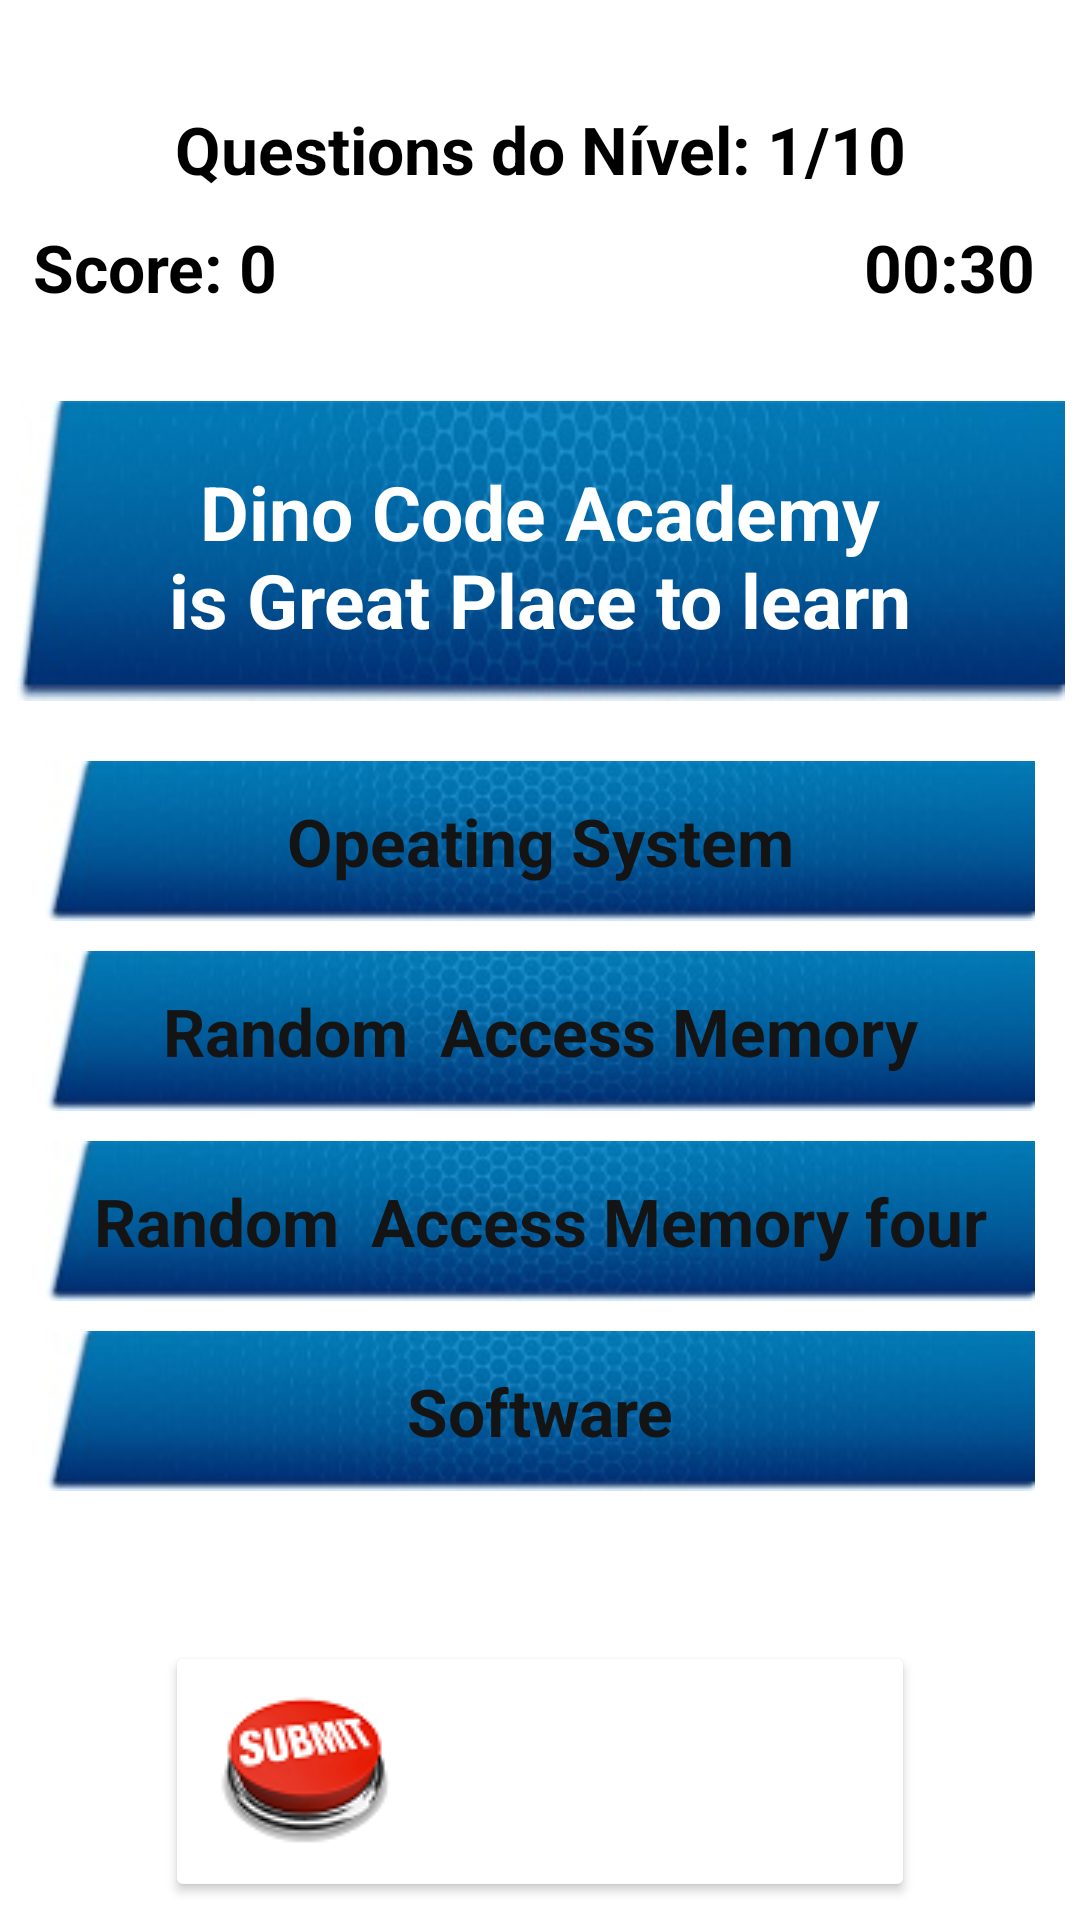

The Android layout XML behind this screen, and the referenced resources:
<!-- AndroidManifest.xml: application theme Theme.VamosBrincar2 -->
<!-- res/layout/activity_play.xml -->
<?xml version="1.0" encoding="utf-8"?>
<LinearLayout xmlns:android="http://schemas.android.com/apk/res/android"
    xmlns:app="http://schemas.android.com/apk/res-auto"
    xmlns:tools="http://schemas.android.com/tools"
    android:layout_width="match_parent"
    android:layout_height="match_parent"
    android:background="@color/white"
    android:gravity="center_horizontal"
    android:orientation="vertical"
    android:padding="5dp"
    tools:context=".PlayActivity">


    <TextView
        android:id="@+id/txtTotalQuestion"
        android:layout_width="match_parent"
        android:layout_height="wrap_content"
        android:layout_marginTop="30dp"
        android:text="Questions do Nível: 1/10"
        android:textAlignment="center"
        android:textColor="@color/black"
        android:textSize="22sp"
        android:textStyle="bold" />

    

    <LinearLayout
        android:layout_width="match_parent"
        android:layout_height="wrap_content"
        android:layout_gravity="center"
        android:layout_marginTop="5dp"
        android:orientation="horizontal"
        android:weightSum="2">

        <TextView
            android:id="@+id/txtScore"
            android:layout_width="wrap_content"
            android:layout_height="wrap_content"
            android:layout_marginStart="6dp"
            android:layout_marginTop="5dp"
            android:layout_marginEnd="10dp"
            android:layout_weight="1"
            android:text="Score: 0"
            android:textColor="@color/black"
            android:textSize="22sp"
            android:textStyle="bold"

            />

        <TextView
            android:id="@+id/txtViewTimer"
            android:layout_width="wrap_content"
            android:layout_height="wrap_content"
            android:layout_marginTop="5dp"
            android:layout_marginEnd="10dp"
            android:layout_weight="1"
            android:text="00:30"
            android:textAlignment="textEnd"
            android:textColor="@color/black"
            android:textSize="22sp"
            android:textStyle="bold" />


    </LinearLayout>


    <LinearLayout
        android:layout_width="match_parent"
        android:layout_height="wrap_content"
        android:layout_marginTop="30dp"
        android:background="@color/white"
        android:gravity="center"

        android:orientation="vertical">


        <TextView
            android:id="@+id/txtQuestionContainer"
            android:layout_width="match_parent"
            android:layout_height="100dp"
            android:background="@drawable/main_question_container"
            android:gravity="center"
            android:padding="20dp"
            android:text="Dino Code Academy is Great Place to learn Coding?"
            android:textColor="#FFFFFF"
            android:textSize="25sp"
            android:textStyle="bold" />
    </LinearLayout>

    <LinearLayout
        android:layout_width="match_parent"
        android:layout_height="wrap_content"
        android:layout_marginTop="10dp"
        android:background="@color/white"
        android:orientation="vertical">

        <RadioGroup
            android:id="@+id/radio_group"
            android:layout_width="match_parent"
            android:layout_height="match_parent"
            android:gravity="center"
            android:paddingStart="10dp"
            android:paddingEnd="10dp">

            <RadioButton
                android:id="@+id/radio_button1"
                android:layout_width="match_parent"
                android:layout_height="wrap_content"
                android:layout_marginTop="10dp"
                android:layout_weight="1"
                android:background="@drawable/option_default_background"
                android:button="@null"
                android:freezesText="true"
                android:padding="12dp"
                android:text="Opeating System"
                android:textAlignment="center"
                android:textColor="#141414"
                android:textSize="22sp"
                android:textStyle="bold" />

            <RadioButton
                android:id="@+id/radio_button2"
                android:layout_width="match_parent"
                android:layout_height="wrap_content"
                android:layout_marginTop="10dp"
                android:layout_weight="1"
                android:background="@drawable/option_default_background"
                android:button="@null"
                android:freezesText="true"
                android:padding="12dp"
                android:text="Random  Access Memory"
                android:textAlignment="center"
                android:textColor="#141414"
                android:textSize="22sp"
                android:textStyle="bold"

                />

            <RadioButton
                android:id="@+id/radio_button3"
                android:layout_width="match_parent"
                android:layout_height="wrap_content"
                android:layout_marginTop="10dp"
                android:layout_weight="1"
                android:background="@drawable/option_default_background"
                android:button="@null"
                android:freezesText="true"
                android:padding="12dp"
                android:text="Random  Access Memory four"
                android:textAlignment="center"
                android:textColor="#141414"
                android:textSize="22sp"
                android:textStyle="bold"

                />

            <RadioButton
                android:id="@+id/radio_button4"
                android:layout_width="match_parent"
                android:layout_height="wrap_content"
                android:layout_marginTop="10dp"
                android:layout_weight="1"
                android:background="@drawable/option_default_background"
                android:button="@null"
                android:freezesText="true"
                android:padding="12dp"
                android:text="Software"
                android:textAlignment="center"
                android:textColor="#141414"
                android:textSize="22sp"
                android:textStyle="bold"

                />
        </RadioGroup>


    </LinearLayout>

    <Button
        android:id="@+id/button"
        android:layout_width="250dp"
        android:layout_height="wrap_content"
        android:layout_marginTop="50dp"
        android:backgroundTint="@color/white"
        android:drawableLeft="@drawable/button_next_background2"
        android:textColor="@color/black"
        android:textStyle="bold"
        tools:text="@string/BtnNext" />

</LinearLayout>
<!-- resources referenced by this layout -->
<resources>
  <!-- drawable button_next_background2: png bitmap (drawable-v24, 5872 bytes) -->
  <!-- drawable main_question_container: jpg bitmap (drawable-v24, 13185 bytes) -->
  <!-- drawable option_default_background: jpg bitmap (drawable-v24, 6565 bytes) -->
  <string name="BtnNext">Next</string>
  <style name="Theme.VamosBrincar2" parent="Theme.MaterialComponents.DayNight.DarkActionBar">
          
          <item name="colorPrimary">@color/purple_500</item>
          <item name="colorPrimaryVariant">@color/purple_700</item>
          <item name="colorOnPrimary">@color/white</item>
          
          <item name="colorSecondary">@color/teal_200</item>
          <item name="colorSecondaryVariant">@color/teal_700</item>
          <item name="colorOnSecondary">@color/black</item>
          
          <item name="android:statusBarColor" tools:targetApi="l">?attr/colorPrimaryVariant</item>
          
      </style>
  <!-- not gathered from this repository: default colours our renderer supplied (Android Studio template values) -->
  <color name="purple_500">#FF6200EE</color>
  <color name="purple_700">#FF3700B3</color>
  <color name="teal_200">#FF03DAC5</color>
  <color name="teal_700">#FF018786</color>
  <color name="black">#FF000000</color>
  <color name="white">#FFFFFFFF</color>
</resources>
